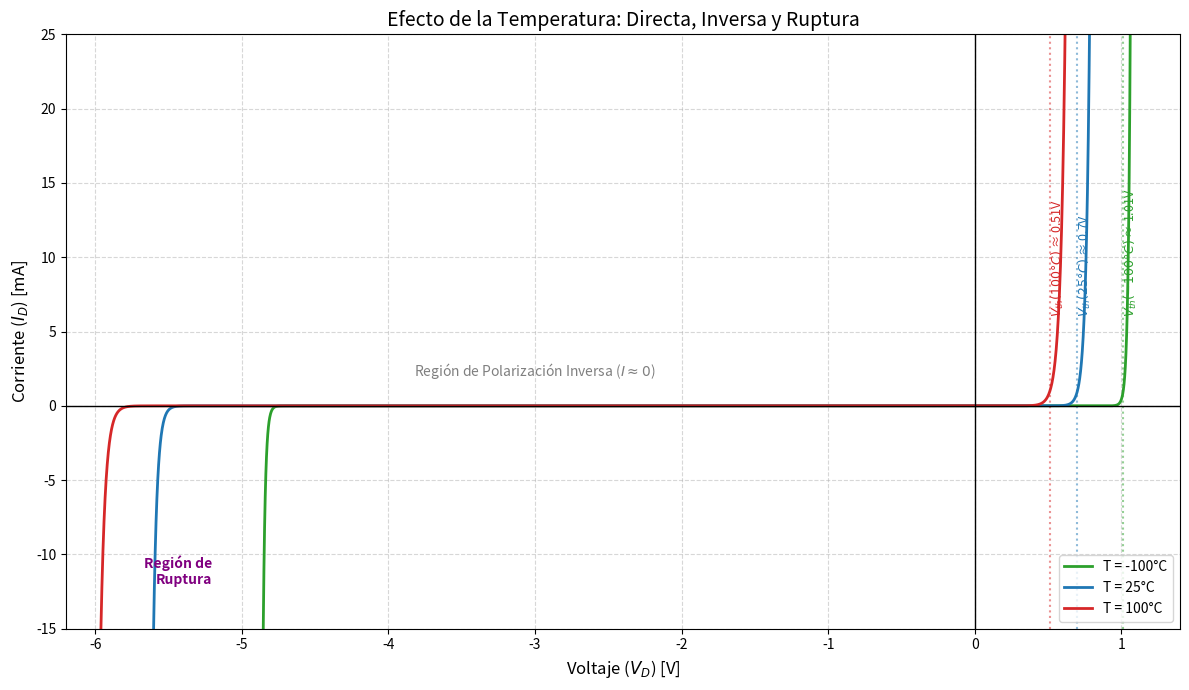

Write the Python code that produced this figure.
"""
DIO-gen-curva-temperatura.py
─────────────────────────────
Genera gráfica COMBINADA del efecto de la temperatura en el diodo
(regiones directa, inversa y ruptura en una sola figura).

::SCRIPT_METADATA::
script_id: DIO-gen-curva-temperatura
module: DIO
generates:
  - DIO-curva-temp-01-combinada.png
referenced_by:
  - topics/01-circuitos-diodos/assets/image-metadata.json
last_updated: 2026-02-13

Nomenclatura de salida (en topics/01-circuitos-diodos/assets/):
  DIO-curva-temp-01-combinada.png

  Convención: {PREFIJO}-{tema}-{NN}-{descriptor}.png
    • PREFIJO    = módulo (DIO)
    • tema       = concepto físico (curva-temp)
    • NN         = secuencia global (01 = combinada)
    • descriptor = contenido

Modelo:
  ► Región Directa: Is(T) calibrada al coeficiente empírico del Vth
    (−2.5 mV/°C) para obtener los voltajes de umbral correctos.
  ► Región Inversa/Ruptura: Is empírica ("se duplica cada 10°C").

  Véase DIO-gen-curva-temperatura-split.py para detalles del modelo.

Ejecutar desde la raíz del repositorio:
  python scripts/DIO-gen-curva-temperatura.py
"""

import numpy as np
import matplotlib
matplotlib.use('Agg')
import matplotlib.pyplot as plt
import os

# ════════════════════════════════════════════════════════════════
#  CONFIGURACIÓN
# ════════════════════════════════════════════════════════════════
OUTPUT_DIR = os.path.join("topics", "01-circuitos-diodos", "assets")
os.makedirs(OUTPUT_DIR, exist_ok=True)
DPI = 150

# ════════════════════════════════════════════════════════════════
#  CONSTANTES Y PARÁMETROS
# ════════════════════════════════════════════════════════════════
K_B = 1.380649e-23
Q_E = 1.60217663e-19

VTH_REF  = 0.7
T_REF    = 25
KTC      = -2.5e-3
N        = 1
VBR_NOM  = -5.0
ALPHA_BR = 0.001
IS_REF   = 1e-12
I_CAL    = 1e-3

# ════════════════════════════════════════════════════════════════
#  FUNCIONES
# ════════════════════════════════════════════════════════════════
def Vt(T_c):
    return K_B * (T_c + 273.15) / Q_E

def Vth(T_c):
    return VTH_REF + KTC * (T_c - T_REF)

def Is_calibrada(T_c):
    return I_CAL / (np.exp(Vth(T_c) / (N * Vt(T_c))) - 1)

def Is_empirica(T_c):
    return IS_REF * 2 ** ((T_c - T_REF) / 10)

def diode_current_combined(V, T_c):
    """
    Modelo híbrido para la gráfica combinada:
    • V > 0  → Is calibrada  (Vth correcto)
    • V ≤ 0  → Is empírica   (fuga y ruptura visibles)
    """
    vt_val  = Vt(T_c)
    Vbr_T   = VBR_NOM * (1 + ALPHA_BR * (T_c - T_REF))
    Is_fwd  = Is_calibrada(T_c)
    Is_inv  = Is_empirica(T_c)

    i_total = np.zeros_like(V)
    for idx, v in enumerate(V):
        if v > 0:
            arg = min(v / (N * vt_val), 100)
            i_total[idx] = Is_fwd * (np.exp(arg) - 1)
        else:
            arg_fwd = max(v / (N * vt_val), -100)
            i_fwd = Is_inv * (np.exp(arg_fwd) - 1)
            arg_br = min(-(v - Vbr_T) / (N * vt_val), 100)
            i_br = -Is_inv * np.exp(arg_br)
            i_total[idx] = i_fwd + i_br
    return i_total

# ════════════════════════════════════════════════════════════════
#  DEFINIR CASOS
# ════════════════════════════════════════════════════════════════
temps = [
    {"T": -100, "label": "-100°C (Frío)",    "color": "#2ca02c", "vth": round(Vth(-100), 2)},
    {"T":   25, "label":  "25°C (Ambiente)",  "color": "#1f77b4", "vth": round(Vth(25), 2)},
    {"T":  100, "label": "100°C (Caliente)",  "color": "#d62728", "vth": round(Vth(100), 2)},
]

# ════════════════════════════════════════════════════════════════
#  GRAFICAR
# ════════════════════════════════════════════════════════════════
v = np.linspace(-6.0, 1.3, 5000)
fig, ax = plt.subplots(figsize=(12, 7))

for t in temps:
    i = diode_current_combined(v, t["T"])
    ax.plot(v, i * 1e3, color=t["color"], linewidth=2,
            label=f'T = {t["T"]}°C')

    # Línea punteada y etiqueta en Vth
    if t["vth"] < 1.2:
        ax.axvline(t["vth"], color=t["color"], linestyle=":", alpha=0.5)
        ax.text(t["vth"], 6,
                f'$V_{{th}}({t["T"]}°C)$ ≈ {t["vth"]}V',
                rotation=90, va="bottom", color=t["color"], fontsize=9)

ax.set_title("Efecto de la Temperatura: Directa, Inversa y Ruptura", fontsize=14)
ax.set_xlabel("Voltaje ($V_D$) [V]", fontsize=12)
ax.set_ylabel("Corriente ($I_D$) [mA]", fontsize=12)

ax.axhline(0, color="black", linewidth=1)
ax.axvline(0, color="black", linewidth=1)
ax.grid(True, linestyle="--", alpha=0.5)
ax.legend(loc="lower right")

ax.set_ylim(-15, 25)
ax.set_xlim(-6.2, 1.4)

ax.text(-3.0, 2, "Región de Polarización Inversa ($I \\approx 0$)",
        ha="center", fontsize=10, style="italic", color="gray")
ax.text(-5.2, -12, "Región de\nRuptura",
        ha="right", fontsize=10, fontweight="bold", color="purple")

fig.tight_layout()
fname = "DIO-curva-temp-01-combinada.png"
fig.savefig(os.path.join(OUTPUT_DIR, fname), dpi=DPI)
plt.close(fig)
print(f"  ✓ {fname}")
